Run: headless pygame with SDL's dummy video driver; simulated clock (each Clock.tick advances the game by its frame time, no real sleeping); random seed 0; keys injected as events and as key.get_pressed() state; no mouse input; restart key R tapped at the start of phases 3 and 4.
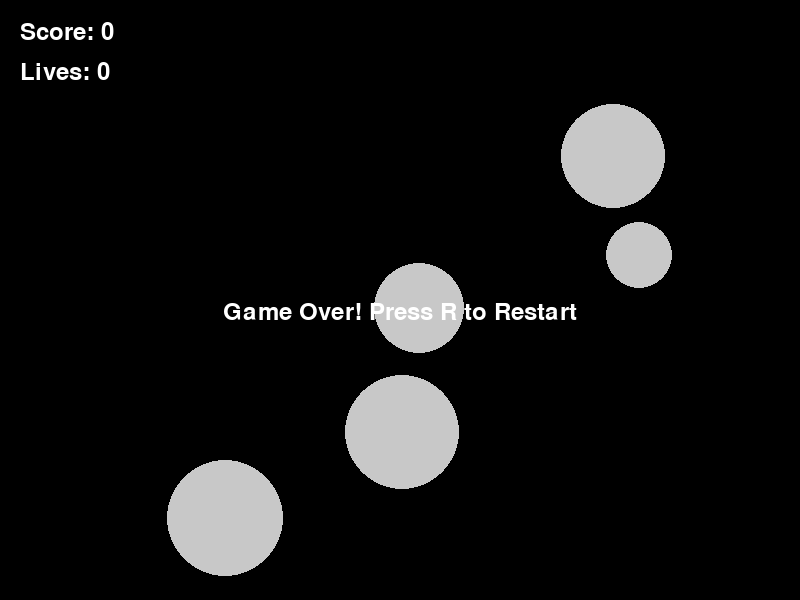
Frame 1 of 4 · flips 1–60 · no input
Frame 2 of 4 · flips 61–180 · tapped SPACE, RETURN · held RIGHT (→), D · screen unchanged from frame 1, image omitted
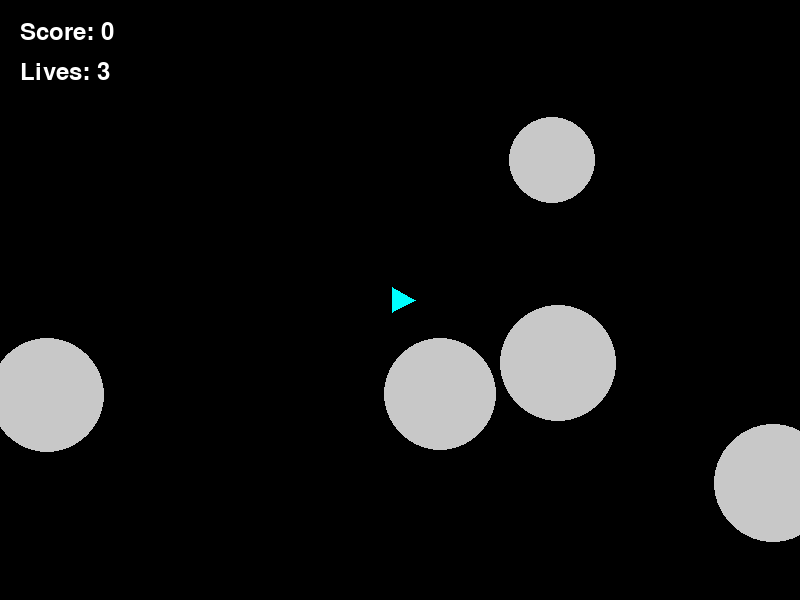
Frame 3 of 4 · flips 181–300 · tapped R · held DOWN (↓), S
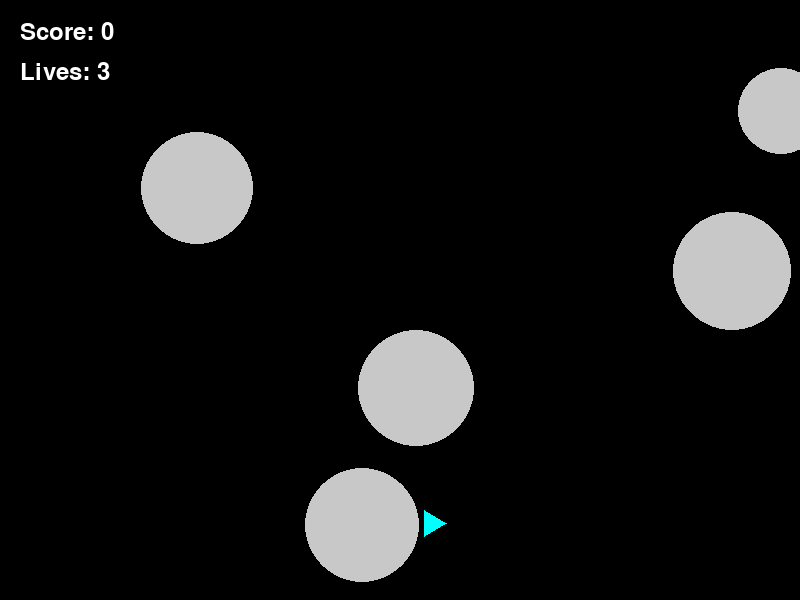
Frame 4 of 4 · flips 301–420 · tapped R · held LEFT (←), A, UP (↑), W

The pygame program that drew these frames:

import pygame
import sys
import math
import random

# Initialize pygame
pygame.init()

WIDTH, HEIGHT = 800, 600
BLACK = (0, 0, 0)
WHITE = (255, 255, 255)
SHIP_COLOR = (0, 255, 255)
ASTEROID_COLOR = (200, 200, 200)
BULLET_COLOR = (255, 255, 0)
FPS = 60

screen = pygame.display.set_mode((WIDTH, HEIGHT))
pygame.display.set_caption("Asteroids")
clock = pygame.time.Clock()
font = pygame.font.SysFont(None, 36)

# Ship settings
SHIP_SIZE = 30
SHIP_SPEED = 0.25
SHIP_ROTATE_SPEED = 5
BULLET_SPEED = 8
BULLET_LIFETIME = 60

# Asteroid settings
ASTEROID_MIN_SIZE = 30
ASTEROID_MAX_SIZE = 60
ASTEROID_MIN_SPEED = 1
ASTEROID_MAX_SPEED = 3
ASTEROID_COUNT = 5

class Ship:
    def __init__(self):
        self.x = WIDTH // 2
        self.y = HEIGHT // 2
        self.angle = 0
        self.vel_x = 0
        self.vel_y = 0
        self.alive = True
    def update(self):
        self.x += self.vel_x
        self.y += self.vel_y
        self.x %= WIDTH
        self.y %= HEIGHT
    def draw(self):
        points = []
        for i in range(3):
            theta = math.radians(self.angle + i * 120)
            px = self.x + SHIP_SIZE * math.cos(theta) / 2
            py = self.y + SHIP_SIZE * math.sin(theta) / 2
            points.append((px, py))
        pygame.draw.polygon(screen, SHIP_COLOR, points)
    def accelerate(self):
        rad = math.radians(self.angle)
        self.vel_x += SHIP_SPEED * math.cos(rad)
        self.vel_y += SHIP_SPEED * math.sin(rad)
    def rotate(self, direction):
        self.angle = (self.angle + SHIP_ROTATE_SPEED * direction) % 360

class Asteroid:
    def __init__(self, x=None, y=None, size=None):
        self.size = size if size else random.randint(ASTEROID_MIN_SIZE, ASTEROID_MAX_SIZE)
        self.x = x if x is not None else random.randint(0, WIDTH)
        self.y = y if y is not None else random.randint(0, HEIGHT)
        angle = random.uniform(0, 2 * math.pi)
        speed = random.uniform(ASTEROID_MIN_SPEED, ASTEROID_MAX_SPEED)
        self.vel_x = speed * math.cos(angle)
        self.vel_y = speed * math.sin(angle)
    def update(self):
        self.x += self.vel_x
        self.y += self.vel_y
        self.x %= WIDTH
        self.y %= HEIGHT
    def draw(self):
        pygame.draw.circle(screen, ASTEROID_COLOR, (int(self.x), int(self.y)), self.size)
    def collide(self, x, y):
        return math.hypot(self.x - x, self.y - y) < self.size

class Bullet:
    def __init__(self, x, y, angle):
        rad = math.radians(angle)
        self.x = x
        self.y = y
        self.vel_x = BULLET_SPEED * math.cos(rad)
        self.vel_y = BULLET_SPEED * math.sin(rad)
        self.life = BULLET_LIFETIME
    def update(self):
        self.x += self.vel_x
        self.y += self.vel_y
        self.x %= WIDTH
        self.y %= HEIGHT
        self.life -= 1
    def draw(self):
        pygame.draw.circle(screen, BULLET_COLOR, (int(self.x), int(self.y)), 3)

def main():
    ship = Ship()
    asteroids = [Asteroid() for _ in range(ASTEROID_COUNT)]
    bullets = []
    running = True
    game_over = False
    score = 0
    lives = 3
    while running:
        clock.tick(FPS)
        for event in pygame.event.get():
            if event.type == pygame.QUIT:
                running = False
            if event.type == pygame.KEYDOWN and not game_over:
                if event.key == pygame.K_SPACE:
                    bullets.append(Bullet(ship.x, ship.y, ship.angle))
            if event.type == pygame.KEYDOWN and game_over:
                if event.key == pygame.K_r:
                    main()
                    return
        if not game_over:
            keys = pygame.key.get_pressed()
            if keys[pygame.K_LEFT]:
                ship.rotate(-1)
            if keys[pygame.K_RIGHT]:
                ship.rotate(1)
            if keys[pygame.K_UP]:
                ship.accelerate()
            ship.update()
            for bullet in bullets[:]:
                bullet.update()
                if bullet.life <= 0:
                    bullets.remove(bullet)
            for asteroid in asteroids:
                asteroid.update()
            # Bullet-asteroid collision
            for bullet in bullets[:]:
                for asteroid in asteroids[:]:
                    if asteroid.collide(bullet.x, bullet.y):
                        bullets.remove(bullet)
                        asteroids.remove(asteroid)
                        score += 10
                        # Split asteroid if large enough
                        if asteroid.size > ASTEROID_MIN_SIZE + 10:
                            for _ in range(2):
                                asteroids.append(Asteroid(x=asteroid.x, y=asteroid.y, size=asteroid.size // 2))
                        break
            # Ship-asteroid collision
            for asteroid in asteroids[:]:
                if asteroid.collide(ship.x, ship.y):
                    lives -= 1
                    if lives <= 0:
                        ship.alive = False
                        game_over = True
                    else:
                        # Reset ship position and velocity
                        ship.x = WIDTH // 2
                        ship.y = HEIGHT // 2
                        ship.vel_x = 0
                        ship.vel_y = 0
                    break
            # Win condition
            if not asteroids:
                game_over = True
        screen.fill(BLACK)
        if ship.alive:
            ship.draw()
        for asteroid in asteroids:
            asteroid.draw()
        for bullet in bullets:
            bullet.draw()
        # Draw score and lives
        score_text = font.render(f"Score: {score}", True, WHITE)
        lives_text = font.render(f"Lives: {lives}", True, WHITE)
        screen.blit(score_text, (20, 20))
        screen.blit(lives_text, (20, 60))
        if game_over:
            if ship.alive:
                msg = font.render("You Win! Press R to Restart", True, WHITE)
            else:
                msg = font.render("Game Over! Press R to Restart", True, WHITE)
            screen.blit(msg, (WIDTH//2 - msg.get_width()//2, HEIGHT//2))
        pygame.display.flip()
    pygame.quit()
    sys.exit()

if __name__ == "__main__":
    main()
